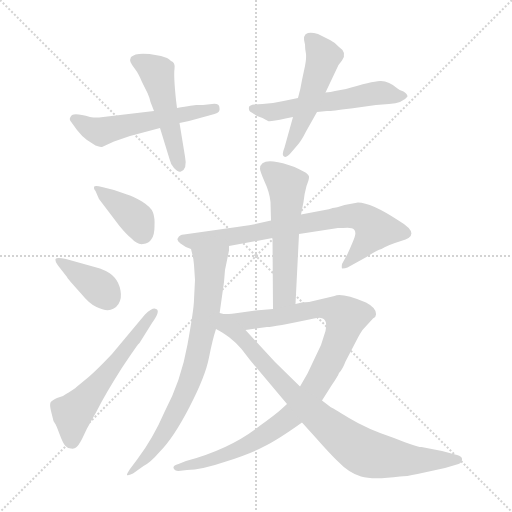
t = 0.00 s
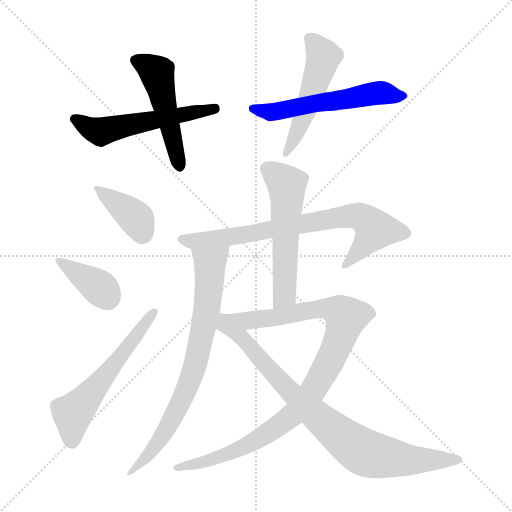
t = 1.82 s
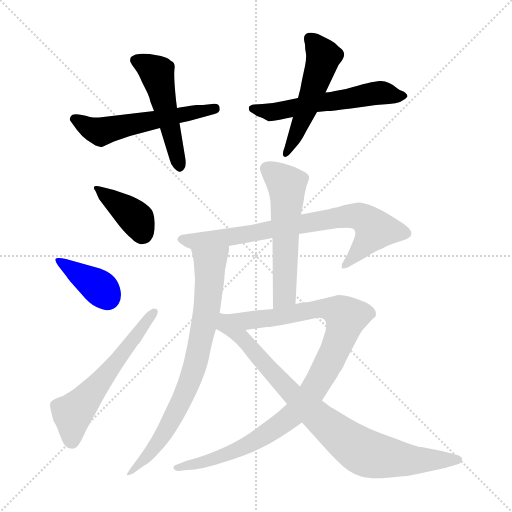
t = 3.63 s
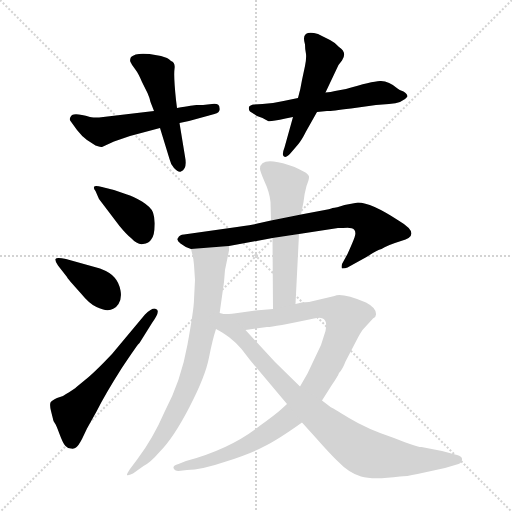
t = 5.45 s
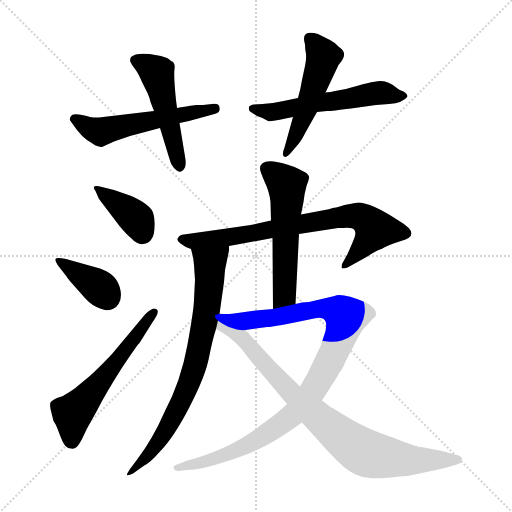
t = 7.27 s
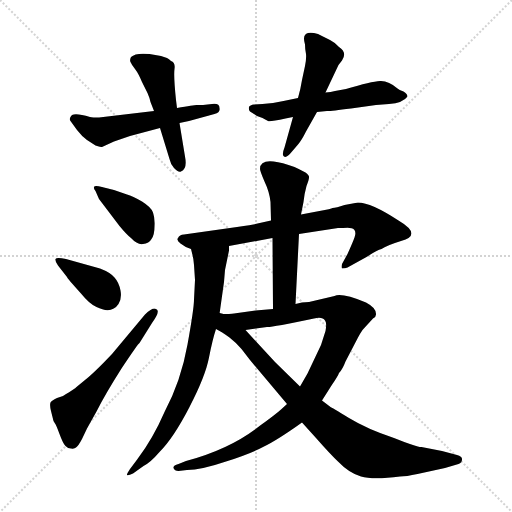
t = 9.08 s

The animated SVG that drew these frames (rendered in a browser with its animation timeline set to each time). Animation: 12 CSS @keyframes rules; one cycle of 9.08 s.

<svg version="1.1" viewBox="0 0 1024 1024" xmlns="http://www.w3.org/2000/svg">
  <g stroke="lightgray" stroke-dasharray="1,1" stroke-width="1" transform="scale(4, 4)">
    <line x1="0" y1="0" x2="256" y2="256"></line>
    <line x1="256" y1="0" x2="0" y2="256"></line>
    <line x1="128" y1="0" x2="128" y2="256"></line>
    <line x1="0" y1="128" x2="256" y2="128"></line>
  </g>
<g transform="scale(1, -1) translate(0, -855)">
   <style type="text/css">
    @keyframes keyframes0 {
      from {
       stroke: blue;
       stroke-dashoffset: 547;
       stroke-width: 128;
       }
       64% {
       animation-timing-function: step-end;
       stroke: blue;
       stroke-dashoffset: 0;
       stroke-width: 128;
       }
       to {
       stroke: black;
       stroke-width: 1024;
       }
       }
       #make-me-a-hanzi-animation-0 {
         animation: keyframes0 0.695150s both;
         animation-delay: 0.000000s;
         animation-timing-function: linear;
       }
    @keyframes keyframes1 {
      from {
       stroke: blue;
       stroke-dashoffset: 498;
       stroke-width: 128;
       }
       62% {
       animation-timing-function: step-end;
       stroke: blue;
       stroke-dashoffset: 0;
       stroke-width: 128;
       }
       to {
       stroke: black;
       stroke-width: 1024;
       }
       }
       #make-me-a-hanzi-animation-1 {
         animation: keyframes1 0.655273s both;
         animation-delay: 0.695150s;
         animation-timing-function: linear;
       }
    @keyframes keyframes2 {
      from {
       stroke: blue;
       stroke-dashoffset: 561;
       stroke-width: 128;
       }
       65% {
       animation-timing-function: step-end;
       stroke: blue;
       stroke-dashoffset: 0;
       stroke-width: 128;
       }
       to {
       stroke: black;
       stroke-width: 1024;
       }
       }
       #make-me-a-hanzi-animation-2 {
         animation: keyframes2 0.706543s both;
         animation-delay: 1.350423s;
         animation-timing-function: linear;
       }
    @keyframes keyframes3 {
      from {
       stroke: blue;
       stroke-dashoffset: 507;
       stroke-width: 128;
       }
       62% {
       animation-timing-function: step-end;
       stroke: blue;
       stroke-dashoffset: 0;
       stroke-width: 128;
       }
       to {
       stroke: black;
       stroke-width: 1024;
       }
       }
       #make-me-a-hanzi-animation-3 {
         animation: keyframes3 0.662598s both;
         animation-delay: 2.056966s;
         animation-timing-function: linear;
       }
    @keyframes keyframes4 {
      from {
       stroke: blue;
       stroke-dashoffset: 390;
       stroke-width: 128;
       }
       56% {
       animation-timing-function: step-end;
       stroke: blue;
       stroke-dashoffset: 0;
       stroke-width: 128;
       }
       to {
       stroke: black;
       stroke-width: 1024;
       }
       }
       #make-me-a-hanzi-animation-4 {
         animation: keyframes4 0.567383s both;
         animation-delay: 2.719564s;
         animation-timing-function: linear;
       }
    @keyframes keyframes5 {
      from {
       stroke: blue;
       stroke-dashoffset: 379;
       stroke-width: 128;
       }
       55% {
       animation-timing-function: step-end;
       stroke: blue;
       stroke-dashoffset: 0;
       stroke-width: 128;
       }
       to {
       stroke: black;
       stroke-width: 1024;
       }
       }
       #make-me-a-hanzi-animation-5 {
         animation: keyframes5 0.558431s both;
         animation-delay: 3.286947s;
         animation-timing-function: linear;
       }
    @keyframes keyframes6 {
      from {
       stroke: blue;
       stroke-dashoffset: 573;
       stroke-width: 128;
       }
       65% {
       animation-timing-function: step-end;
       stroke: blue;
       stroke-dashoffset: 0;
       stroke-width: 128;
       }
       to {
       stroke: black;
       stroke-width: 1024;
       }
       }
       #make-me-a-hanzi-animation-6 {
         animation: keyframes6 0.716309s both;
         animation-delay: 3.845378s;
         animation-timing-function: linear;
       }
    @keyframes keyframes7 {
      from {
       stroke: blue;
       stroke-dashoffset: 751;
       stroke-width: 128;
       }
       71% {
       animation-timing-function: step-end;
       stroke: blue;
       stroke-dashoffset: 0;
       stroke-width: 128;
       }
       to {
       stroke: black;
       stroke-width: 1024;
       }
       }
       #make-me-a-hanzi-animation-7 {
         animation: keyframes7 0.861165s both;
         animation-delay: 4.561686s;
         animation-timing-function: linear;
       }
    @keyframes keyframes8 {
      from {
       stroke: blue;
       stroke-dashoffset: 553;
       stroke-width: 128;
       }
       64% {
       animation-timing-function: step-end;
       stroke: blue;
       stroke-dashoffset: 0;
       stroke-width: 128;
       }
       to {
       stroke: black;
       stroke-width: 1024;
       }
       }
       #make-me-a-hanzi-animation-8 {
         animation: keyframes8 0.700033s both;
         animation-delay: 5.422852s;
         animation-timing-function: linear;
       }
    @keyframes keyframes9 {
      from {
       stroke: blue;
       stroke-dashoffset: 761;
       stroke-width: 128;
       }
       71% {
       animation-timing-function: step-end;
       stroke: blue;
       stroke-dashoffset: 0;
       stroke-width: 128;
       }
       to {
       stroke: black;
       stroke-width: 1024;
       }
       }
       #make-me-a-hanzi-animation-9 {
         animation: keyframes9 0.869303s both;
         animation-delay: 6.122884s;
         animation-timing-function: linear;
       }
    @keyframes keyframes10 {
      from {
       stroke: blue;
       stroke-dashoffset: 976;
       stroke-width: 128;
       }
       76% {
       animation-timing-function: step-end;
       stroke: blue;
       stroke-dashoffset: 0;
       stroke-width: 128;
       }
       to {
       stroke: black;
       stroke-width: 1024;
       }
       }
       #make-me-a-hanzi-animation-10 {
         animation: keyframes10 1.044271s both;
         animation-delay: 6.992188s;
         animation-timing-function: linear;
       }
    @keyframes keyframes11 {
      from {
       stroke: blue;
       stroke-dashoffset: 838;
       stroke-width: 128;
       }
       73% {
       animation-timing-function: step-end;
       stroke: blue;
       stroke-dashoffset: 0;
       stroke-width: 128;
       }
       to {
       stroke: black;
       stroke-width: 1024;
       }
       }
       #make-me-a-hanzi-animation-11 {
         animation: keyframes11 0.931966s both;
         animation-delay: 8.036458s;
         animation-timing-function: linear;
       }
</style>
<path d="M 308.0 633.0 L 198.0 620.0 Q 185.0 620.0 180.0 621.0 Q 153.0 629.0 144.0 625.0 Q 137.0 618.0 141.0 613.0 L 154.0 595.0 Q 164.0 582.0 174.0 575.0 L 191.0 564.0 Q 202.0 561.0 204.0 561.0 L 228.0 572.0 L 260.0 583.0 L 320.0 599.0 L 359.0 609.0 L 378.0 613.0 L 429.0 627.0 Q 441.0 630.0 439.0 639.0 Q 439.0 649.0 424.0 647.0 L 406.0 645.0 L 393.0 645.0 Q 388.0 645.0 354.0 639.0 L 308.0 633.0 Z" fill="lightgray"></path> 
<path d="M 354.0 639.0 L 352.0 655.0 Q 347.0 704.0 349.0 717.0 Q 351.0 730.0 342.0 733.0 Q 338.0 737.0 334.0 739.0 L 322.0 743.0 L 299.0 747.0 Q 271.0 750.0 262.0 741.0 Q 259.0 735.0 261.0 731.0 Q 263.0 726.0 270.0 717.0 Q 277.0 708.0 284.0 691.0 L 295.0 669.0 Q 299.0 660.0 301.0 651.0 L 308.0 633.0 L 320.0 599.0 L 339.0 537.0 Q 341.0 527.0 348.0 519.0 Q 356.0 510.0 362.0 512.0 Q 375.0 517.0 370.0 542.0 L 359.0 609.0 L 354.0 639.0 Z" fill="lightgray"></path> 
<path d="M 596.0 659.0 L 567.0 653.0 Q 546.0 648.0 525.0 647.0 L 508.0 646.0 Q 500.0 645.0 498.0 641.0 Q 497.0 635.0 500.0 632.0 L 514.0 623.0 L 525.0 619.0 L 536.0 613.0 Q 539.0 611.0 571.0 618.0 L 586.0 621.0 L 634.0 631.0 L 654.0 633.0 Q 656.0 632.0 702.0 638.0 L 752.0 645.0 L 778.0 647.0 Q 806.0 649.0 815.0 662.0 Q 815.0 667.0 807.0 672.0 Q 798.0 675.0 795.0 678.0 Q 777.0 694.0 760.0 693.0 Q 743.0 692.0 692.0 677.0 L 670.0 673.0 Q 662.0 671.0 651.0 670.0 L 596.0 659.0 Z" fill="lightgray"></path> 
<path d="M 610.0 723.0 L 604.0 695.0 Q 601.0 676.0 596.0 659.0 L 586.0 621.0 L 569.0 560.0 Q 563.0 545.0 568.0 542.0 Q 573.0 538.0 584.0 552.0 L 596.0 566.0 Q 603.0 574.0 612.0 592.0 L 634.0 631.0 L 651.0 670.0 L 677.0 725.0 L 684.0 734.0 Q 695.0 750.0 678.0 761.0 Q 670.0 770.0 660.0 775.0 L 636.0 787.0 Q 623.0 791.0 616.0 789.0 Q 604.0 786.0 610.0 766.0 Q 610.0 756.0 612.0 747.0 Q 613.0 738.0 610.0 723.0 Z" fill="lightgray"></path> 
<path d="M 228.0 475.0 L 204.0 481.0 Q 189.0 485.0 188.0 481.0 Q 187.0 477.0 191.0 473.0 L 198.0 457.0 L 239.0 403.0 Q 253.0 386.0 262.0 379.0 Q 275.0 365.0 286.0 367.0 Q 298.0 368.0 303.0 377.0 Q 309.0 385.0 309.0 402.0 Q 310.0 419.0 306.0 430.0 Q 303.0 440.0 284.0 452.0 Q 265.0 463.0 254.0 466.0 L 228.0 475.0 Z" fill="lightgray"></path> 
<path d="M 200.0 318.0 L 132.0 337.0 Q 113.0 341.0 111.0 337.0 Q 110.0 332.0 116.0 324.0 L 134.0 301.0 Q 134.0 299.0 162.0 268.0 Q 179.0 247.0 193.0 241.0 Q 223.0 226.0 237.0 247.0 Q 244.0 258.0 241.0 274.0 Q 238.0 290.0 229.0 300.0 Q 221.0 310.0 200.0 318.0 Z" fill="lightgray"></path> 
<path d="M 279.0 169.0 L 304.0 209.0 Q 322.0 234.0 312.0 237.0 Q 306.0 241.0 290.0 226.0 L 224.0 147.0 Q 187.0 108.0 170.0 95.0 L 153.0 81.0 Q 152.0 79.0 126.0 63.0 L 114.0 59.0 Q 103.0 54.0 101.0 50.0 Q 99.0 45.0 102.0 33.0 L 107.0 13.0 L 110.0 8.0 Q 112.0 6.0 119.0 -13.0 Q 126.0 -32.0 131.0 -37.0 Q 136.0 -42.0 142.0 -42.0 Q 149.0 -43.0 152.0 -40.0 Q 156.0 -38.0 164.0 -23.0 L 174.0 -2.0 L 193.0 32.0 Q 210.0 66.0 243.0 118.0 Q 277.0 169.0 279.0 169.0 Z" fill="lightgray"></path> 
<path d="M 542.0 414.0 L 515.0 408.0 Q 514.0 407.0 474.0 401.0 L 368.0 386.0 Q 359.0 386.0 356.0 379.0 Q 352.0 375.0 361.0 368.0 Q 371.0 360.0 382.0 357.0 L 458.0 363.0 L 545.0 379.0 L 598.0 387.0 L 676.0 399.0 L 686.0 399.0 Q 704.0 401.0 708.0 396.0 Q 713.0 391.0 709.0 380.0 Q 705.0 369.0 695.0 347.0 L 684.0 327.0 Q 683.0 321.0 684.0 318.0 Q 691.0 318.0 695.0 320.0 L 733.0 341.0 Q 754.0 355.0 763.0 357.0 Q 773.0 364.0 802.0 373.0 Q 846.0 385.0 797.0 414.0 Q 742.0 450.0 716.0 450.0 L 689.0 445.0 Q 672.0 439.0 665.0 439.0 Q 663.0 437.0 639.0 433.0 L 602.0 426.0 L 542.0 414.0 Z" fill="lightgray"></path> 
<path d="M 520.0 517.0 Q 520.0 513.0 529.0 492.0 Q 539.0 471.0 541.0 451.0 L 542.0 414.0 L 545.0 379.0 L 546.0 237.0 C 546.0 207.0 590.0 217.0 591.0 247.0 L 598.0 387.0 L 602.0 426.0 L 607.0 451.0 Q 609.0 469.0 613.0 483.0 Q 618.0 496.0 618.0 500.0 Q 619.0 504.0 611.0 510.0 Q 598.0 517.0 589.0 521.0 L 577.0 525.0 Q 520.0 543.0 520.0 517.0 Z" fill="lightgray"></path> 
<path d="M 382.0 357.0 L 385.0 345.0 Q 387.0 338.0 388.0 325.0 L 390.0 295.0 L 388.0 256.0 Q 388.0 238.0 375.0 166.0 Q 362.0 93.0 329.0 31.0 Q 306.0 -22.0 275.0 -63.0 L 260.0 -83.0 Q 253.0 -94.0 254.0 -95.0 Q 256.0 -97.0 266.0 -92.0 L 287.0 -77.0 Q 301.0 -70.0 319.0 -49.0 Q 347.0 -21.0 379.0 41.0 Q 411.0 103.0 418.0 140.0 Q 425.0 176.0 432.0 197.0 L 439.0 227.0 L 448.0 291.0 L 450.0 315.0 L 458.0 354.0 L 458.0 363.0 C 461.0 393.0 375.0 386.0 382.0 357.0 Z" fill="lightgray"></path> 
<path d="M 574.0 47.0 L 562.0 36.0 Q 551.0 26.0 519.0 3.0 Q 461.0 -43.0 372.0 -67.0 L 357.0 -73.0 Q 346.0 -76.0 347.0 -81.0 Q 349.0 -87.0 357.0 -87.0 L 374.0 -85.0 Q 402.0 -85.0 452.0 -68.0 Q 502.0 -52.0 528.0 -38.0 Q 555.0 -25.0 604.0 10.0 L 644.0 54.0 L 663.0 84.0 Q 676.0 103.0 678.0 109.0 Q 685.0 116.0 691.0 132.0 L 716.0 180.0 Q 719.0 186.0 725.0 195.0 L 746.0 218.0 Q 752.0 221.0 752.0 226.0 Q 753.0 239.0 732.0 250.0 Q 683.0 270.0 669.0 263.0 L 618.0 251.0 Q 603.0 251.0 591.0 247.0 L 546.0 237.0 L 511.0 234.0 L 468.0 228.0 Q 462.0 227.0 439.0 227.0 C 409.0 226.0 461.0 191.0 491.0 195.0 L 534.0 201.0 Q 542.0 200.0 628.0 218.0 Q 645.0 222.0 650.0 214.0 Q 654.0 210.0 651.0 193.0 L 642.0 165.0 L 615.0 108.0 L 600.0 82.0 L 574.0 47.0 Z" fill="lightgray"></path> 
<path d="M 432.0 197.0 L 441.0 192.0 Q 445.0 190.0 459.0 180.0 Q 473.0 169.0 483.0 157.0 L 500.0 135.0 L 574.0 47.0 L 604.0 10.0 L 632.0 -21.0 Q 662.0 -55.0 676.0 -68.0 Q 698.0 -91.0 722.0 -98.0 Q 746.0 -105.0 800.0 -98.0 Q 812.0 -98.0 835.0 -93.0 L 890.0 -81.0 L 917.0 -73.0 Q 924.0 -70.0 924.0 -64.0 Q 925.0 -58.0 914.0 -55.0 L 884.0 -47.0 L 843.0 -39.0 Q 836.0 -40.0 788.0 -21.0 Q 734.0 -3.0 698.0 19.0 Q 662.0 41.0 661.0 41.0 L 644.0 54.0 L 600.0 82.0 L 550.0 131.0 L 491.0 195.0 C 433.0 258.0 395.0 219.0 432.0 197.0 Z" fill="lightgray"></path> 
      <clipPath id="make-me-a-hanzi-clip-0">
      <path d="M 308.0 633.0 L 198.0 620.0 Q 185.0 620.0 180.0 621.0 Q 153.0 629.0 144.0 625.0 Q 137.0 618.0 141.0 613.0 L 154.0 595.0 Q 164.0 582.0 174.0 575.0 L 191.0 564.0 Q 202.0 561.0 204.0 561.0 L 228.0 572.0 L 260.0 583.0 L 320.0 599.0 L 359.0 609.0 L 378.0 613.0 L 429.0 627.0 Q 441.0 630.0 439.0 639.0 Q 439.0 649.0 424.0 647.0 L 406.0 645.0 L 393.0 645.0 Q 388.0 645.0 354.0 639.0 L 308.0 633.0 Z" fill="lightgray"></path>
      </clipPath>
      <path clip-path="url(#make-me-a-hanzi-clip-0)" d="M 149.0 617.0 L 201.0 591.0 L 429.0 638.0 " fill="none" id="make-me-a-hanzi-animation-0" stroke-dasharray="419 838" stroke-linecap="round"></path>

      <clipPath id="make-me-a-hanzi-clip-1">
      <path d="M 354.0 639.0 L 352.0 655.0 Q 347.0 704.0 349.0 717.0 Q 351.0 730.0 342.0 733.0 Q 338.0 737.0 334.0 739.0 L 322.0 743.0 L 299.0 747.0 Q 271.0 750.0 262.0 741.0 Q 259.0 735.0 261.0 731.0 Q 263.0 726.0 270.0 717.0 Q 277.0 708.0 284.0 691.0 L 295.0 669.0 Q 299.0 660.0 301.0 651.0 L 308.0 633.0 L 320.0 599.0 L 339.0 537.0 Q 341.0 527.0 348.0 519.0 Q 356.0 510.0 362.0 512.0 Q 375.0 517.0 370.0 542.0 L 359.0 609.0 L 354.0 639.0 Z" fill="lightgray"></path>
      </clipPath>
      <path clip-path="url(#make-me-a-hanzi-clip-1)" d="M 271.0 735.0 L 314.0 709.0 L 359.0 523.0 " fill="none" id="make-me-a-hanzi-animation-1" stroke-dasharray="370 740" stroke-linecap="round"></path>

      <clipPath id="make-me-a-hanzi-clip-2">
      <path d="M 596.0 659.0 L 567.0 653.0 Q 546.0 648.0 525.0 647.0 L 508.0 646.0 Q 500.0 645.0 498.0 641.0 Q 497.0 635.0 500.0 632.0 L 514.0 623.0 L 525.0 619.0 L 536.0 613.0 Q 539.0 611.0 571.0 618.0 L 586.0 621.0 L 634.0 631.0 L 654.0 633.0 Q 656.0 632.0 702.0 638.0 L 752.0 645.0 L 778.0 647.0 Q 806.0 649.0 815.0 662.0 Q 815.0 667.0 807.0 672.0 Q 798.0 675.0 795.0 678.0 Q 777.0 694.0 760.0 693.0 Q 743.0 692.0 692.0 677.0 L 670.0 673.0 Q 662.0 671.0 651.0 670.0 L 596.0 659.0 Z" fill="lightgray"></path>
      </clipPath>
      <path clip-path="url(#make-me-a-hanzi-clip-2)" d="M 506.0 638.0 L 538.0 630.0 L 751.0 669.0 L 806.0 663.0 " fill="none" id="make-me-a-hanzi-animation-2" stroke-dasharray="433 866" stroke-linecap="round"></path>

      <clipPath id="make-me-a-hanzi-clip-3">
      <path d="M 610.0 723.0 L 604.0 695.0 Q 601.0 676.0 596.0 659.0 L 586.0 621.0 L 569.0 560.0 Q 563.0 545.0 568.0 542.0 Q 573.0 538.0 584.0 552.0 L 596.0 566.0 Q 603.0 574.0 612.0 592.0 L 634.0 631.0 L 651.0 670.0 L 677.0 725.0 L 684.0 734.0 Q 695.0 750.0 678.0 761.0 Q 670.0 770.0 660.0 775.0 L 636.0 787.0 Q 623.0 791.0 616.0 789.0 Q 604.0 786.0 610.0 766.0 Q 610.0 756.0 612.0 747.0 Q 613.0 738.0 610.0 723.0 Z" fill="lightgray"></path>
      </clipPath>
      <path clip-path="url(#make-me-a-hanzi-clip-3)" d="M 621.0 776.0 L 641.0 752.0 L 645.0 732.0 L 595.0 591.0 L 571.0 547.0 " fill="none" id="make-me-a-hanzi-animation-3" stroke-dasharray="379 758" stroke-linecap="round"></path>

      <clipPath id="make-me-a-hanzi-clip-4">
      <path d="M 228.0 475.0 L 204.0 481.0 Q 189.0 485.0 188.0 481.0 Q 187.0 477.0 191.0 473.0 L 198.0 457.0 L 239.0 403.0 Q 253.0 386.0 262.0 379.0 Q 275.0 365.0 286.0 367.0 Q 298.0 368.0 303.0 377.0 Q 309.0 385.0 309.0 402.0 Q 310.0 419.0 306.0 430.0 Q 303.0 440.0 284.0 452.0 Q 265.0 463.0 254.0 466.0 L 228.0 475.0 Z" fill="lightgray"></path>
      </clipPath>
      <path clip-path="url(#make-me-a-hanzi-clip-4)" d="M 192.0 478.0 L 271.0 419.0 L 286.0 387.0 " fill="none" id="make-me-a-hanzi-animation-4" stroke-dasharray="262 524" stroke-linecap="round"></path>

      <clipPath id="make-me-a-hanzi-clip-5">
      <path d="M 200.0 318.0 L 132.0 337.0 Q 113.0 341.0 111.0 337.0 Q 110.0 332.0 116.0 324.0 L 134.0 301.0 Q 134.0 299.0 162.0 268.0 Q 179.0 247.0 193.0 241.0 Q 223.0 226.0 237.0 247.0 Q 244.0 258.0 241.0 274.0 Q 238.0 290.0 229.0 300.0 Q 221.0 310.0 200.0 318.0 Z" fill="lightgray"></path>
      </clipPath>
      <path clip-path="url(#make-me-a-hanzi-clip-5)" d="M 116.0 332.0 L 185.0 290.0 L 215.0 260.0 " fill="none" id="make-me-a-hanzi-animation-5" stroke-dasharray="251 502" stroke-linecap="round"></path>

      <clipPath id="make-me-a-hanzi-clip-6">
      <path d="M 279.0 169.0 L 304.0 209.0 Q 322.0 234.0 312.0 237.0 Q 306.0 241.0 290.0 226.0 L 224.0 147.0 Q 187.0 108.0 170.0 95.0 L 153.0 81.0 Q 152.0 79.0 126.0 63.0 L 114.0 59.0 Q 103.0 54.0 101.0 50.0 Q 99.0 45.0 102.0 33.0 L 107.0 13.0 L 110.0 8.0 Q 112.0 6.0 119.0 -13.0 Q 126.0 -32.0 131.0 -37.0 Q 136.0 -42.0 142.0 -42.0 Q 149.0 -43.0 152.0 -40.0 Q 156.0 -38.0 164.0 -23.0 L 174.0 -2.0 L 193.0 32.0 Q 210.0 66.0 243.0 118.0 Q 277.0 169.0 279.0 169.0 Z" fill="lightgray"></path>
      </clipPath>
      <path clip-path="url(#make-me-a-hanzi-clip-6)" d="M 144.0 -28.0 L 145.0 28.0 L 228.0 129.0 L 240.0 136.0 L 308.0 231.0 " fill="none" id="make-me-a-hanzi-animation-6" stroke-dasharray="445 890" stroke-linecap="round"></path>

      <clipPath id="make-me-a-hanzi-clip-7">
      <path d="M 542.0 414.0 L 515.0 408.0 Q 514.0 407.0 474.0 401.0 L 368.0 386.0 Q 359.0 386.0 356.0 379.0 Q 352.0 375.0 361.0 368.0 Q 371.0 360.0 382.0 357.0 L 458.0 363.0 L 545.0 379.0 L 598.0 387.0 L 676.0 399.0 L 686.0 399.0 Q 704.0 401.0 708.0 396.0 Q 713.0 391.0 709.0 380.0 Q 705.0 369.0 695.0 347.0 L 684.0 327.0 Q 683.0 321.0 684.0 318.0 Q 691.0 318.0 695.0 320.0 L 733.0 341.0 Q 754.0 355.0 763.0 357.0 Q 773.0 364.0 802.0 373.0 Q 846.0 385.0 797.0 414.0 Q 742.0 450.0 716.0 450.0 L 689.0 445.0 Q 672.0 439.0 665.0 439.0 Q 663.0 437.0 639.0 433.0 L 602.0 426.0 L 542.0 414.0 Z" fill="lightgray"></path>
      </clipPath>
      <path clip-path="url(#make-me-a-hanzi-clip-7)" d="M 365.0 377.0 L 388.0 372.0 L 434.0 377.0 L 673.0 420.0 L 718.0 422.0 L 732.0 416.0 L 750.0 396.0 L 689.0 323.0 " fill="none" id="make-me-a-hanzi-animation-7" stroke-dasharray="623 1246" stroke-linecap="round"></path>

      <clipPath id="make-me-a-hanzi-clip-8">
      <path d="M 520.0 517.0 Q 520.0 513.0 529.0 492.0 Q 539.0 471.0 541.0 451.0 L 542.0 414.0 L 545.0 379.0 L 546.0 237.0 C 546.0 207.0 590.0 217.0 591.0 247.0 L 598.0 387.0 L 602.0 426.0 L 607.0 451.0 Q 609.0 469.0 613.0 483.0 Q 618.0 496.0 618.0 500.0 Q 619.0 504.0 611.0 510.0 Q 598.0 517.0 589.0 521.0 L 577.0 525.0 Q 520.0 543.0 520.0 517.0 Z" fill="lightgray"></path>
      </clipPath>
      <path clip-path="url(#make-me-a-hanzi-clip-8)" d="M 534.0 518.0 L 571.0 488.0 L 574.0 475.0 L 570.0 271.0 L 552.0 245.0 " fill="none" id="make-me-a-hanzi-animation-8" stroke-dasharray="425 850" stroke-linecap="round"></path>

      <clipPath id="make-me-a-hanzi-clip-9">
      <path d="M 382.0 357.0 L 385.0 345.0 Q 387.0 338.0 388.0 325.0 L 390.0 295.0 L 388.0 256.0 Q 388.0 238.0 375.0 166.0 Q 362.0 93.0 329.0 31.0 Q 306.0 -22.0 275.0 -63.0 L 260.0 -83.0 Q 253.0 -94.0 254.0 -95.0 Q 256.0 -97.0 266.0 -92.0 L 287.0 -77.0 Q 301.0 -70.0 319.0 -49.0 Q 347.0 -21.0 379.0 41.0 Q 411.0 103.0 418.0 140.0 Q 425.0 176.0 432.0 197.0 L 439.0 227.0 L 448.0 291.0 L 450.0 315.0 L 458.0 354.0 L 458.0 363.0 C 461.0 393.0 375.0 386.0 382.0 357.0 Z" fill="lightgray"></path>
      </clipPath>
      <path clip-path="url(#make-me-a-hanzi-clip-9)" d="M 451.0 359.0 L 420.0 328.0 L 414.0 237.0 L 404.0 185.0 L 392.0 129.0 L 365.0 58.0 L 313.0 -35.0 L 259.0 -90.0 " fill="none" id="make-me-a-hanzi-animation-9" stroke-dasharray="633 1266" stroke-linecap="round"></path>

      <clipPath id="make-me-a-hanzi-clip-10">
      <path d="M 574.0 47.0 L 562.0 36.0 Q 551.0 26.0 519.0 3.0 Q 461.0 -43.0 372.0 -67.0 L 357.0 -73.0 Q 346.0 -76.0 347.0 -81.0 Q 349.0 -87.0 357.0 -87.0 L 374.0 -85.0 Q 402.0 -85.0 452.0 -68.0 Q 502.0 -52.0 528.0 -38.0 Q 555.0 -25.0 604.0 10.0 L 644.0 54.0 L 663.0 84.0 Q 676.0 103.0 678.0 109.0 Q 685.0 116.0 691.0 132.0 L 716.0 180.0 Q 719.0 186.0 725.0 195.0 L 746.0 218.0 Q 752.0 221.0 752.0 226.0 Q 753.0 239.0 732.0 250.0 Q 683.0 270.0 669.0 263.0 L 618.0 251.0 Q 603.0 251.0 591.0 247.0 L 546.0 237.0 L 511.0 234.0 L 468.0 228.0 Q 462.0 227.0 439.0 227.0 C 409.0 226.0 461.0 191.0 491.0 195.0 L 534.0 201.0 Q 542.0 200.0 628.0 218.0 Q 645.0 222.0 650.0 214.0 Q 654.0 210.0 651.0 193.0 L 642.0 165.0 L 615.0 108.0 L 600.0 82.0 L 574.0 47.0 Z" fill="lightgray"></path>
      </clipPath>
      <path clip-path="url(#make-me-a-hanzi-clip-10)" d="M 461.0 219.0 L 496.0 213.0 L 641.0 238.0 L 669.0 235.0 L 692.0 220.0 L 679.0 176.0 L 646.0 107.0 L 620.0 65.0 L 581.0 21.0 L 471.0 -47.0 L 421.0 -66.0 L 354.0 -80.0 " fill="none" id="make-me-a-hanzi-animation-10" stroke-dasharray="848 1696" stroke-linecap="round"></path>

      <clipPath id="make-me-a-hanzi-clip-11">
      <path d="M 432.0 197.0 L 441.0 192.0 Q 445.0 190.0 459.0 180.0 Q 473.0 169.0 483.0 157.0 L 500.0 135.0 L 574.0 47.0 L 604.0 10.0 L 632.0 -21.0 Q 662.0 -55.0 676.0 -68.0 Q 698.0 -91.0 722.0 -98.0 Q 746.0 -105.0 800.0 -98.0 Q 812.0 -98.0 835.0 -93.0 L 890.0 -81.0 L 917.0 -73.0 Q 924.0 -70.0 924.0 -64.0 Q 925.0 -58.0 914.0 -55.0 L 884.0 -47.0 L 843.0 -39.0 Q 836.0 -40.0 788.0 -21.0 Q 734.0 -3.0 698.0 19.0 Q 662.0 41.0 661.0 41.0 L 644.0 54.0 L 600.0 82.0 L 550.0 131.0 L 491.0 195.0 C 433.0 258.0 395.0 219.0 432.0 197.0 Z" fill="lightgray"></path>
      </clipPath>
      <path clip-path="url(#make-me-a-hanzi-clip-11)" d="M 443.0 218.0 L 448.0 205.0 L 495.0 169.0 L 585.0 66.0 L 677.0 -14.0 L 727.0 -49.0 L 810.0 -64.0 L 915.0 -64.0 " fill="none" id="make-me-a-hanzi-animation-11" stroke-dasharray="710 1420" stroke-linecap="round"></path>

</g>
</svg>
